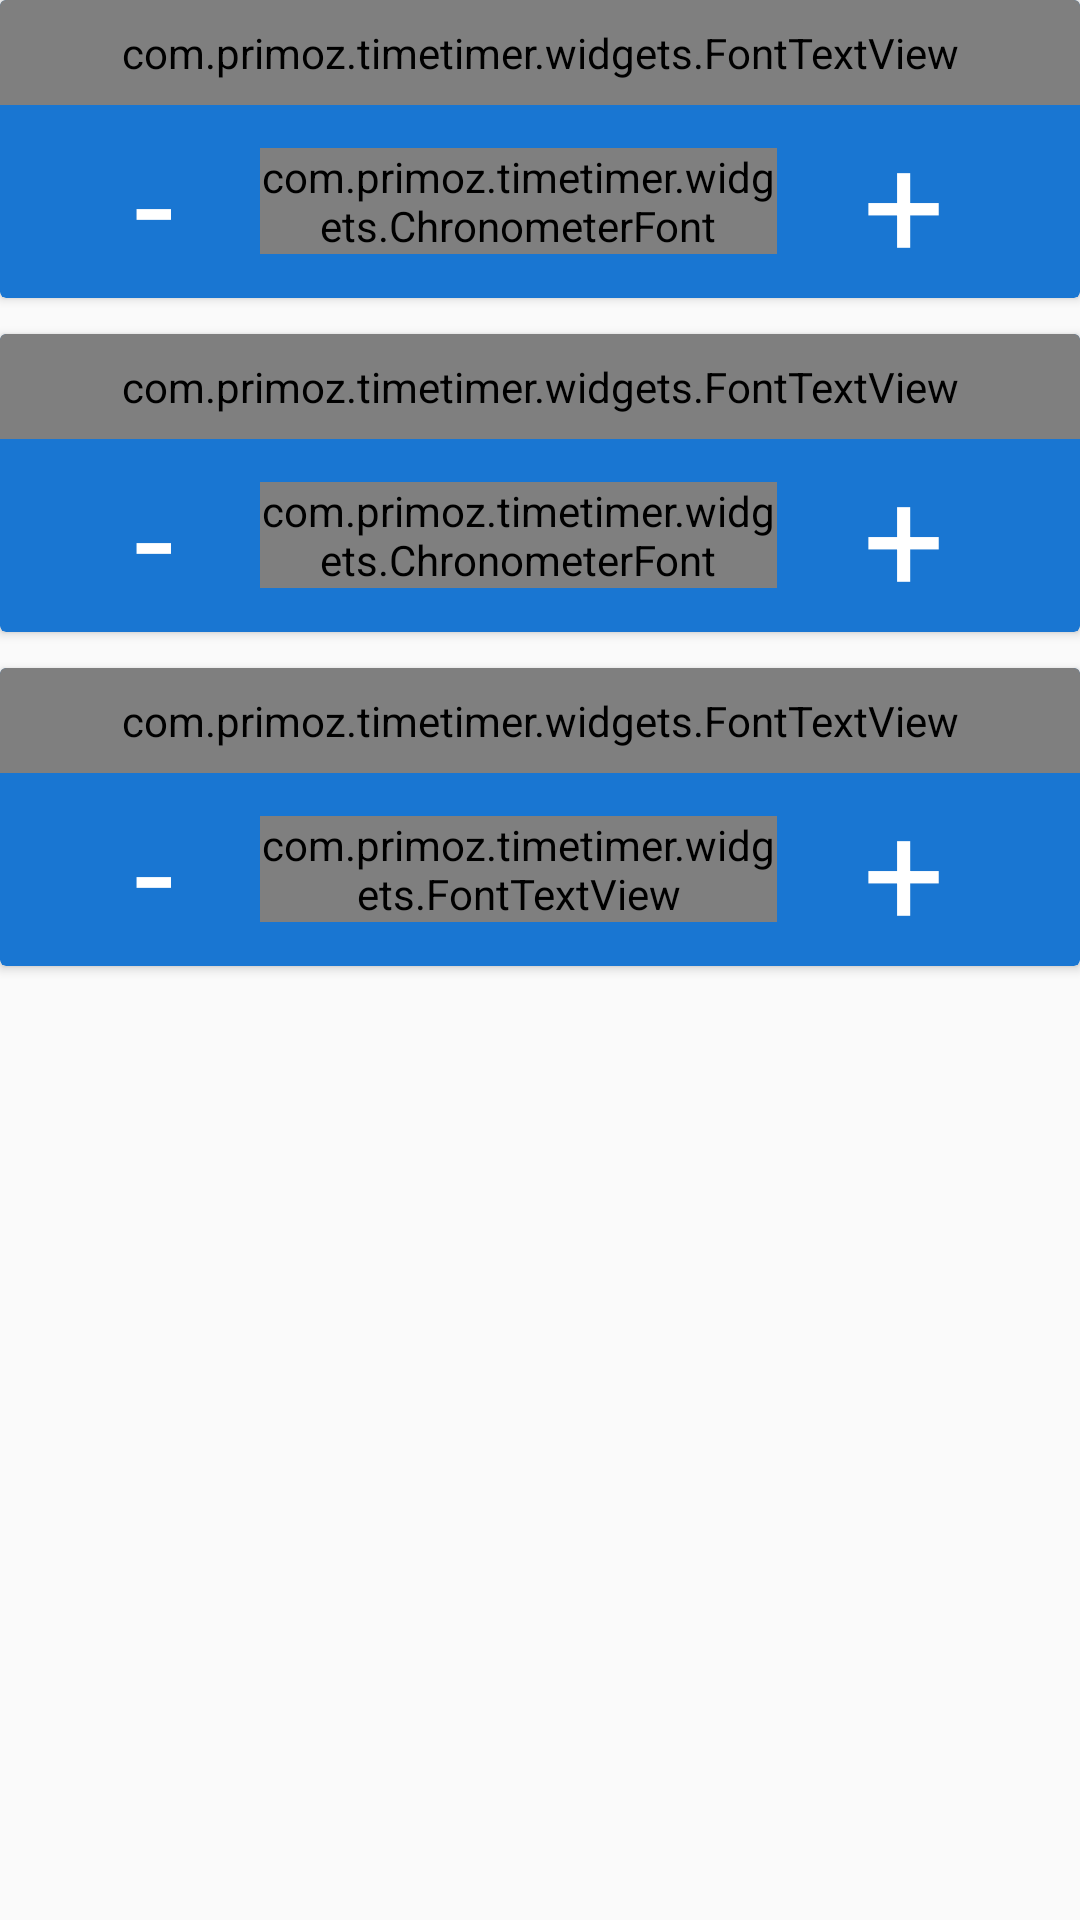

Here is an Android app screen rendered from its layout file. Give the layout XML and the strings, colors and styles it references.
<!-- AndroidManifest.xml: application theme AppTheme -->
<!-- res/layout/layout_create_program.xml -->
<?xml version="1.0" encoding="utf-8"?>
<LinearLayout xmlns:android="http://schemas.android.com/apk/res/android"
    xmlns:app="http://schemas.android.com/apk/res-auto"
    android:layout_width="match_parent"
    android:layout_height="match_parent"
    android:orientation="vertical">

    <android.support.v7.widget.CardView
        style="@style/MyCardView"
        app:cardBackgroundColor="@color/colorPrimaryDark">

        <LinearLayout
            android:layout_width="match_parent"
            android:layout_height="match_parent"
            android:orientation="vertical">

            <com.primoz.timetimer.widgets.FontTextView
                android:id="@+id/tvTitleWork"
                style="@style/MyTextViewTitleCardView"
                android:text="How long do you want to WORK?" />

            <LinearLayout
                android:layout_width="match_parent"
                android:layout_height="match_parent"
                android:gravity="center"
                android:orientation="horizontal"
                android:weightSum="10">

                <TextView
                    android:id="@+id/tvRemoveTimeTrain"
                    style="@style/MyOperatorTextView"
                    android:layout_marginStart="16dp"
                    android:layout_weight="2"
                    android:text="-" />

                <com.primoz.timetimer.widgets.ChronometerFont
                    android:id="@+id/cTimeWork"
                    style="@style/MyChronoMeter"
                    android:layout_width="0dp"
                    android:layout_weight="6"
                    android:format="%s" />


                <TextView
                    android:id="@+id/tvAddTimeTrain"
                    style="@style/MyOperatorTextView"
                    android:layout_marginEnd="16dp"
                    android:layout_weight="2"
                    android:text="+" />

            </LinearLayout>
        </LinearLayout>

    </android.support.v7.widget.CardView>


    <android.support.v7.widget.CardView
        style="@style/MyCardView"
        app:cardBackgroundColor="@color/colorPrimaryDark">

        <LinearLayout
            android:layout_width="match_parent"
            android:layout_height="match_parent"
            android:orientation="vertical">


            <com.primoz.timetimer.widgets.FontTextView
                android:id="@+id/tvTitleRest"
                style="@style/MyTextViewTitleCardView"
                android:text="Who needs REST?" />

            <LinearLayout
                android:layout_width="match_parent"
                android:layout_height="match_parent"
                android:gravity="center"
                android:orientation="horizontal"
                android:weightSum="10">

                <TextView
                    android:id="@+id/tvRemoveTimeRest"
                    style="@style/MyOperatorTextView"
                    android:layout_marginStart="16dp"
                    android:layout_weight="2"
                    android:text="-" />

                <com.primoz.timetimer.widgets.ChronometerFont
                    android:id="@+id/cTimeRest"
                    style="@style/MyChronoMeter"
                    android:layout_width="0dp"
                    android:layout_weight="6"
                    android:format="%s" />


                <TextView
                    android:id="@+id/tvAddTimeRest"
                    style="@style/MyOperatorTextView"
                    android:layout_marginEnd="16dp"
                    android:layout_weight="2"
                    android:text="+" />

            </LinearLayout>

        </LinearLayout>

    </android.support.v7.widget.CardView>


    <android.support.v7.widget.CardView
        style="@style/MyCardView"
        app:cardBackgroundColor="@color/colorPrimaryDark">

        <LinearLayout
            android:layout_width="match_parent"
            android:layout_height="match_parent"
            android:orientation="vertical">

            <com.primoz.timetimer.widgets.FontTextView
                android:id="@+id/tvTitleRounds"
                style="@style/MyTextViewTitleCardView"
                android:text="ROUNDS?" />

            <LinearLayout
                android:layout_width="match_parent"
                android:layout_height="match_parent"
                android:gravity="center"
                android:orientation="horizontal"
                android:weightSum="10">

                <TextView
                    android:id="@+id/tvRemoveRound"
                    style="@style/MyOperatorTextView"
                    android:layout_marginStart="16dp"
                    android:layout_weight="2"
                    android:text="-" />

                <com.primoz.timetimer.widgets.FontTextView
                    android:id="@+id/tvRounds"
                    android:layout_width="0dp"
                    android:layout_height="wrap_content"
                    android:layout_weight="6"
                    android:gravity="center"
                    android:text="1"
                    android:textColor="@color/colorText"
                    android:textSize="48sp" />


                <TextView
                    android:id="@+id/tvAddRound"
                    style="@style/MyOperatorTextView"
                    android:layout_marginEnd="16dp"
                    android:layout_weight="2"
                    android:text="+" />

            </LinearLayout>
        </LinearLayout>

    </android.support.v7.widget.CardView>

</LinearLayout>
<!-- resources referenced by this layout -->
<resources>
  <color name="colorPrimaryDark">#1976D2</color>
  <color name="colorText">#FFFFFF</color>
  <style name="MyCardView" parent="CardView">
          <item name="android:layout_width">match_parent</item>
          <item name="android:layout_height">wrap_content</item>
          <item name="android:layout_marginBottom">12dp</item>
          <item name="android:padding">172dp</item>
      </style>
  <style name="MyChronoMeter">
          <item name="android:layout_height">wrap_content</item>
          <item name="android:gravity">center</item>
          <item name="android:textColor">@color/colorText</item>
          <item name="android:textSize">40sp</item>
      </style>
  <style name="MyOperatorTextView" parent="@android:style/TextAppearance.Widget.TextView">
          <item name="android:layout_width">wrap_content</item>
          <item name="android:layout_height">wrap_content</item>
          <item name="android:theme">@style/AppThemeDark</item>
          <item name="android:background">?attr/selectableItemBackgroundBorderless</item>
          <item name="android:clickable">true</item>
          <item name="android:gravity">center</item>
          <item name="android:textColor">@color/colorText</item>
          <item name="android:textSize">48sp</item>
      </style>
  <style name="MyTextViewTitleCardView" parent="@android:style/TextAppearance.Widget.TextView">
          <item name="android:layout_width">match_parent</item>
          <item name="android:layout_height">wrap_content</item>
          <item name="android:background">@color/colorPrimary</item>
          <item name="android:padding">8dp</item>
          <item name="android:textColor">@color/colorText</item>
          <item name="android:textSize">16sp</item>
          <item name="android:textStyle">bold</item>
      </style>
  <style name="AppTheme" parent="Theme.AppCompat.Light.NoActionBar">
          
          <item name="colorPrimary">@color/colorPrimary</item>
          <item name="colorPrimaryDark">@color/colorPrimaryDark</item>
          <item name="colorAccent">@color/colorAccent</item>
      </style>
  <style name="AppThemeDark" parent="Theme.AppCompat.NoActionBar">
          
          <item name="colorPrimary">@color/colorPrimary</item>
          <item name="colorPrimaryDark">@color/colorPrimaryDark</item>
          <item name="colorAccent">@color/colorAccent</item>
      </style>
  <color name="colorPrimary">#2196F3</color>
  <color name="colorAccent">#434141</color>
</resources>
